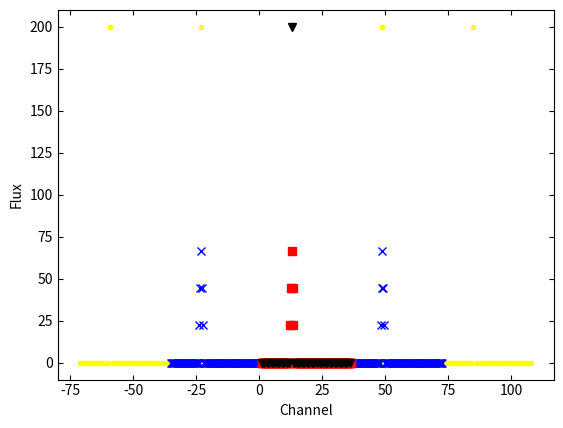

The script that saved this image:
#!/usr/bin/env python

from scipy import interpolate
from pylab import *
import matplotlib.pyplot as plt

def gaussian(x, mu, sig):
    return np.exp(-np.power(x - mu, 2.) / (2 * np.power(sig, 2.)))

ncan = 36

x = np.arange(ncan)+1
print('x.size=',x.size,x)

mu= 13
sig = 3
g = 100*gaussian(x, mu, sig)
g = np.zeros(ncan)
g[12] = 200.
print('g.size=',g.size,g)
gsum = np.sum(g)
print('g=',gsum)

x5 = np.hstack((x - 2*ncan,x - ncan, x, x + ncan, x + 2*ncan))
print('x5.size=',x5.size,x5)
g5 = gaussian(x5, 0., 1e-20)
g5 = np.zeros(5*ncan)
for i in range(-2,3,1):
    g5[12+i*ncan] = 200.
g5sum = np.sum(g5)
print('g5=',g5sum)
#for i in range(-2,3,1):
#    g5 = g5 + 100*gaussian(x5, mu-i*ncan, sig)
print('g5.size=',g5.size,g5)
#f = interpolate.interp1d(x5, g5,kind='cubic')
f = interpolate.interp1d(x5, g5,kind='linear')

overs = 3
x3 = np.hstack((x - ncan, x, x + ncan))
print('x3.size=',x3.size,x3)

x33 = np.linspace(x3.min(), x3.max()+(overs-1)/overs, overs * x3.size)
g33 = f(x33)/overs
print('x33.size=',x33.size,x33)
print('g33.size=',g33.size,g33)
g33sum = np.sum(g33)
print('g33sum=',g33sum)

y = x33[ncan*overs:-ncan*overs]
g3 = g33[ncan*overs:-ncan*overs]
print('y.size=',y.size,y)
print('g3.size=',g3.size,g3)
g3sum = np.sum(g3)
print('g3sum=',g3sum)

plt.tick_params(axis='both',which='both',direction='in',top='on',right='on')
plt.xlabel("Channel", fontsize=10)
plt.ylabel("Flux", fontsize=10)

plt.plot(x5,g5,c='yellow',marker='.',linestyle='None')
plt.plot(x33,g33,c='blue',marker='x',linestyle='None')
plt.plot(y,g3,c='red',marker='s',linestyle='None')
plt.plot(x,g,c='black',marker='v',linestyle='None')

xmin, xmax = xlim()
ymin, ymax = ylim()
plt.xlim(xmin, xmax)
plt.ylim(ymin, ymax)

plt.show()
#plt.savefig('interpolate'+'.pdf')